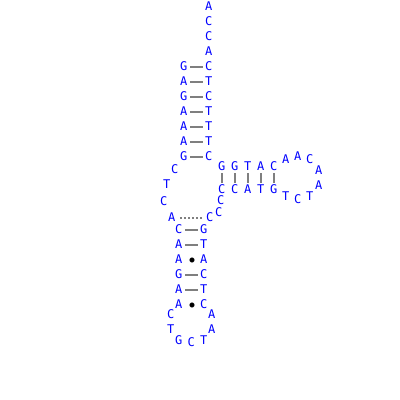

The data file committed next to this chart (first rows):
b	205	10	A
b	205	25	C
b	205	40	C
b	205	55	A
b	205	70	C
b	205	85	T
b	205	100	C
b	205	115	T
b	205	130	T
b	205	145	T
b	205	160	C
b	218	170	G
b	231	170	G
b	244	170	T
b	257	170	A
b	270	170	C
b	282	163	A
b	294	160	A
b	306	163	C
b	315	174	A
b	315	189	A
b	306	200	T
b	294	203	C
b	282	200	T
b	270	193	G
b	257	193	T
b	244	193	A
b	231	193	C
b	218	193	C
b	217	204	C
b	215	216	C
b	206	221	C
b	200	233	G
b	200	248	T
b	200	263	A
b	200	278	C
b	200	293	T
b	200	308	C
b	208	318	A
b	208	333	A
b	200	344	T
b	187.5	346	C
b	175	344	G
b	167	333	T
b	167	318	C
b	175	308	A
b	175	293	A
b	175	278	G
b	175	263	A
b	175	248	A
b	175	233	C
b	168	221	A
b	160	205	C
b	163	188	T
b	171	173	C
b	180	160	G
b	180	145	A
b	180	130	A
b	180	115	A
b	180	100	G
b	180	85	A
... 20 more rows
